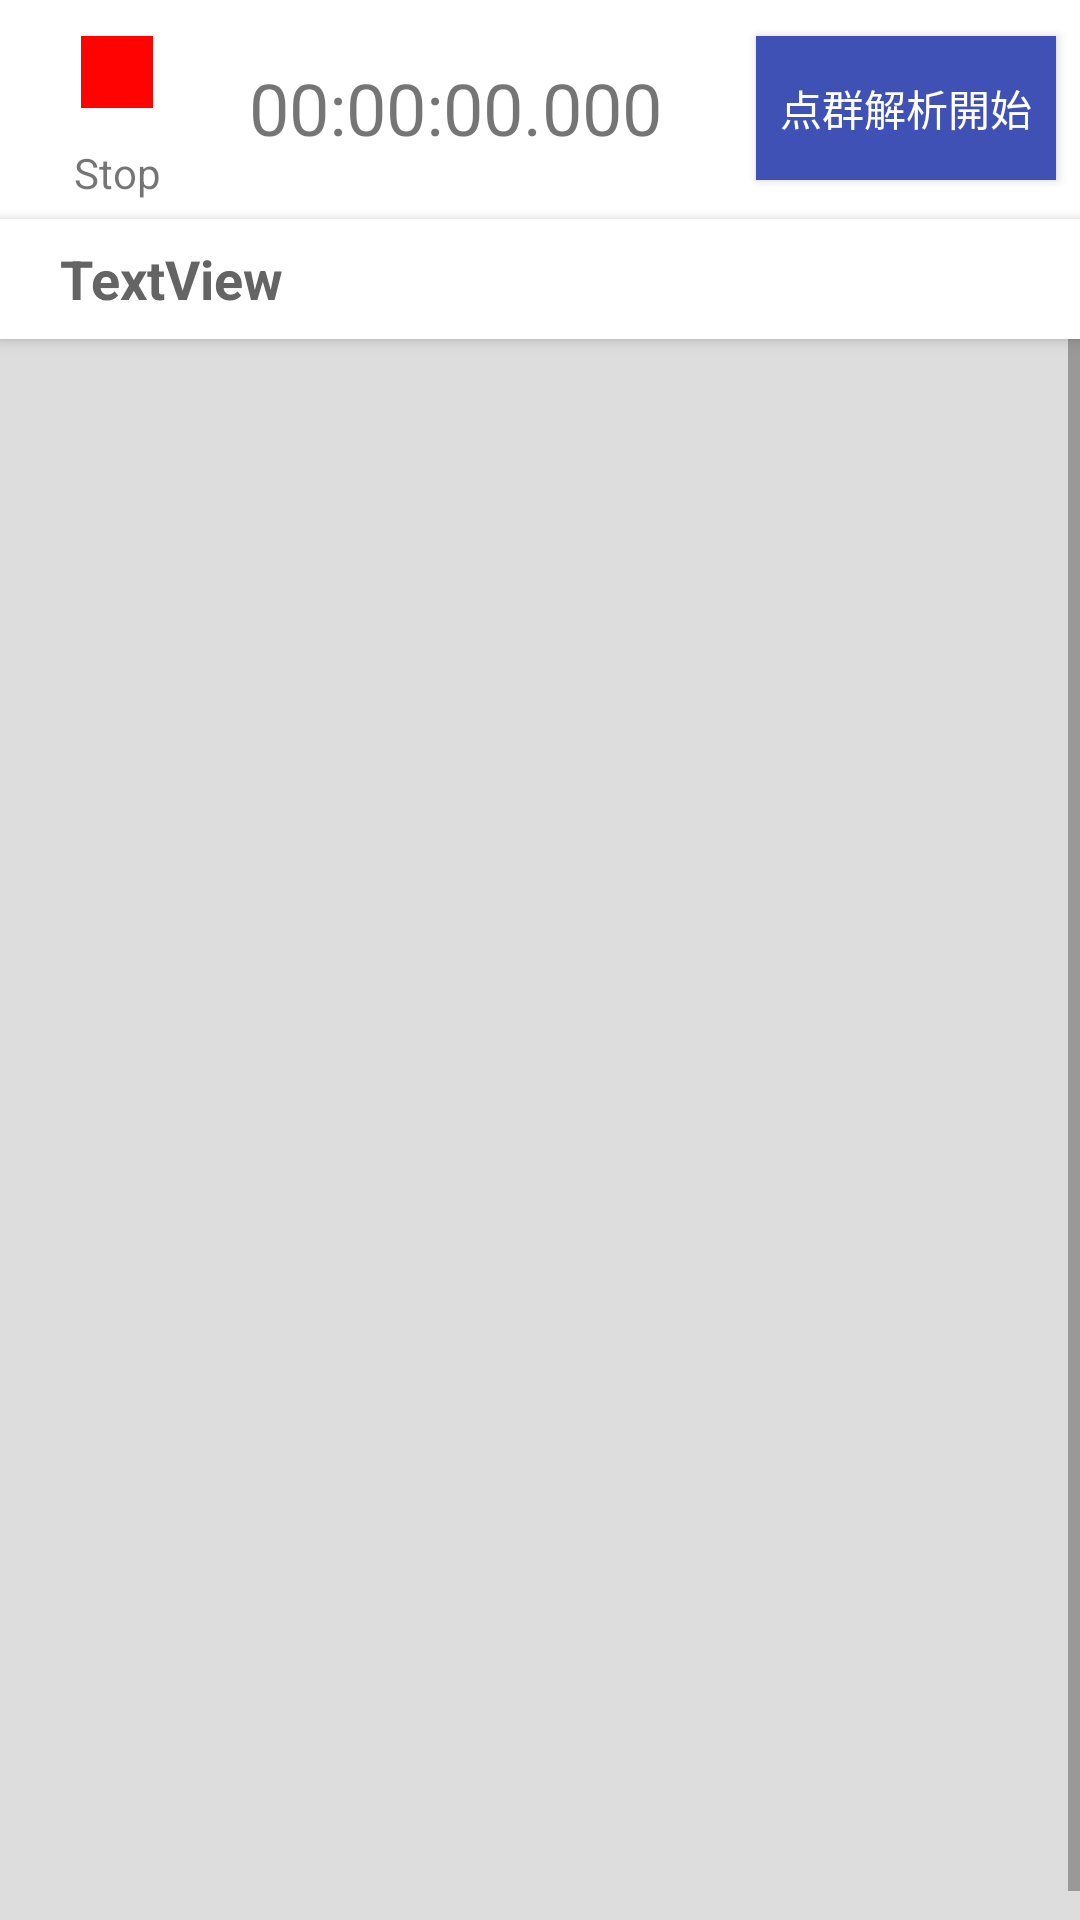

Produce the Android XML layout that renders to this screen, including the resource entries it uses.
<!-- AndroidManifest.xml: application theme AppTheme -->
<!-- res/layout/activity_device.xml -->
<?xml version="1.0" encoding="utf-8"?>
<LinearLayout xmlns:android="http://schemas.android.com/apk/res/android"
    xmlns:app="http://schemas.android.com/apk/res-auto"
    android:layout_width="match_parent"
    android:layout_height="match_parent"
    android:background="#dddddd"
    android:orientation="vertical">

    <RelativeLayout
        android:layout_width="match_parent"
        android:layout_height="wrap_content"
        android:background="#ffffff"
        android:gravity="center_vertical"
        android:orientation="horizontal"
        android:paddingBottom="5dp">

        <LinearLayout
            android:id="@+id/layout_stop"
            android:layout_width="wrap_content"
            android:layout_height="wrap_content"
            android:layout_marginLeft="15dp"
            android:layout_marginRight="20dp"
            android:orientation="vertical">

            <ImageView
                android:id="@+id/img_stop"
                android:layout_width="match_parent"
                android:layout_height="wrap_content"
                android:background="?android:selectableItemBackgroundBorderless"
                android:onClick="StopClickListener"
                app:srcCompat="@drawable/ic_stop_black_24dp" />

            <TextView
                android:id="@+id/txt_stop"
                android:layout_width="match_parent"
                android:layout_height="wrap_content"
                android:gravity="center_horizontal"
                android:text="Stop" />

        </LinearLayout>

        <TextView
            android:id="@+id/txt_timer"
            android:layout_width="wrap_content"
            android:layout_height="wrap_content"
            android:layout_centerVertical="true"
            android:layout_toLeftOf="@+id/btn_slam"
            android:layout_toRightOf="@+id/layout_stop"
            android:text="00:00:00.000"
            android:textSize="24sp" />

        <Button
            android:id="@+id/btn_slam"
            android:layout_width="wrap_content"
            android:layout_height="wrap_content"
            android:layout_alignParentRight="true"
            android:layout_centerVertical="true"
            android:layout_marginRight="8dp"
            android:background="@color/colorPrimary"
            android:paddingLeft="8dp"
            android:paddingRight="8dp"
            android:text="点群解析開始"
            android:textColor="@color/white"
            android:visibility="visible" />

    </RelativeLayout>

    <TextView
        android:id="@+id/txt_notice_logging"
        android:layout_width="wrap_content"
        android:layout_height="wrap_content"
        android:layout_below="@+id/layout_stop"
        android:background="@color/white"
        android:padding="8dp"
        android:text="点群データ収集中は、カメラの急激な移動、方向転換はお控えください。"
        android:textColor="@color/red"
        android:visibility="gone" />


    <View
        android:layout_width="match_parent"
        android:layout_height="1dp"
        android:background="@color/white" />

    <TextView
        android:id="@+id/txt_name"
        android:layout_width="match_parent"
        android:layout_height="40dp"
        android:background="@color/white"
        android:elevation="3dp"
        android:gravity="center_vertical"
        android:paddingLeft="20dp"
        android:text="TextView"
        android:textColor="@color/dark_gray"
        android:textSize="18sp"
        android:textStyle="bold" />

    <ScrollView
        android:layout_width="match_parent"
        android:layout_height="fill_parent"
        android:background="#dddddd"
        android:fillViewport="true"
        android:id="@+id/mainlayout"
        android:orientation="vertical">

        <LinearLayout
            android:id="@+id/layout_root"
            android:layout_marginTop="10dp"
            android:layout_width="match_parent"
            android:layout_height="match_parent"
            android:orientation="vertical"></LinearLayout>
    </ScrollView>
</LinearLayout>
<!-- resources referenced by this layout -->
<resources>
  <color name="colorPrimary">#3F51B5</color>
  <color name="dark_gray">#646464</color>
  <color name="red">#ff0000</color>
  <color name="white">#ffffff</color>
  <!-- drawable ic_stop_black_24dp (drawable) -->
  <vector xmlns:android="http://schemas.android.com/apk/res/android"
          android:width="48dp"
          android:height="48dp"
          android:viewportWidth="24.0"
          android:viewportHeight="24.0">
      <path
          android:fillColor="#ff0303"
          android:pathData="M6,6h12v12H6z"/>
  </vector>
  <style name="AppTheme" parent="Theme.AppCompat.Light.NoActionBar">
          
          <item name="colorPrimary">@color/colorPrimary</item>
          <item name="colorPrimaryDark">@color/colorPrimaryDark</item>
          <item name="colorAccent">@color/colorAccent</item>
      </style>
  <color name="colorPrimaryDark">#303F9F</color>
  <color name="colorAccent">#FF4081</color>
</resources>
